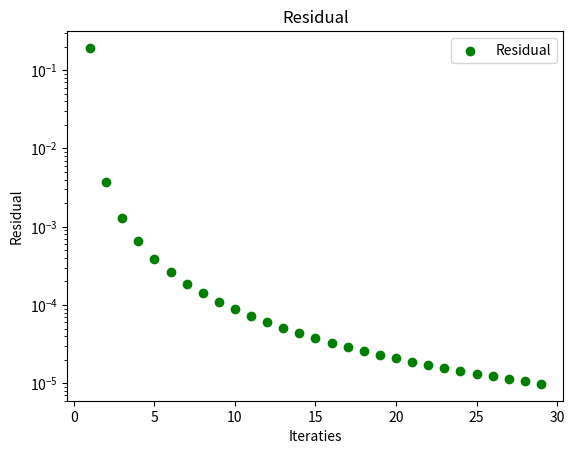

Write the Python code that produced this figure.
import matplotlib.pyplot as plt

def berekening():
    x = []

    for i in range(50):
        if (i == 0):
            i = i+1
        uitkomst = (-5*i) / (1 + 25*i)
        x.append(uitkomst)

    print(x)
    for h in range(len(x)):
        plt.scatter(h, x[h], color='r')
    plt.xlabel('Index')
    plt.ylabel('Waarde')
    plt.title('Rij')
    plt.show()

# berekening()

#besluit: rij convergeert naar -2 => convergentiecriteria opstellen

def BerekeningMetConvergentiecriteria():
    x = []

    i = 0
    j = 1
    k =0

    #beginwaarden in list steken
    x.append(j)
    x.append(k)

    residuals = []
    iteraties = []

    #convergentiecriteria opstellen
    while abs(x[-1] - x[-2]) > 0.00001:
        i = i + 1
        j = (-5*i) / (1 + 25*i)

        #uitkomst toevoegen aan lijst
        x.append(j)

        #residual toevoegen aan lijst
        residuals.append(abs(x[-1] - x[-2]))

        #aantal iteraties toevoegen aan lijst
        iteraties.append(i)

        plt.scatter(i, j, color='r')

    plt.xlabel('Index')
    plt.ylabel('Waarde')
    plt.title('Rij')
    plt.show()

    plt.yscale('log')
    plt.scatter(iteraties, residuals, color='g', label='Residual')
    plt.xlabel('Iteraties')
    plt.ylabel('Residual')
    plt.title('Residual')
    plt.legend()
    plt.show()

BerekeningMetConvergentiecriteria()